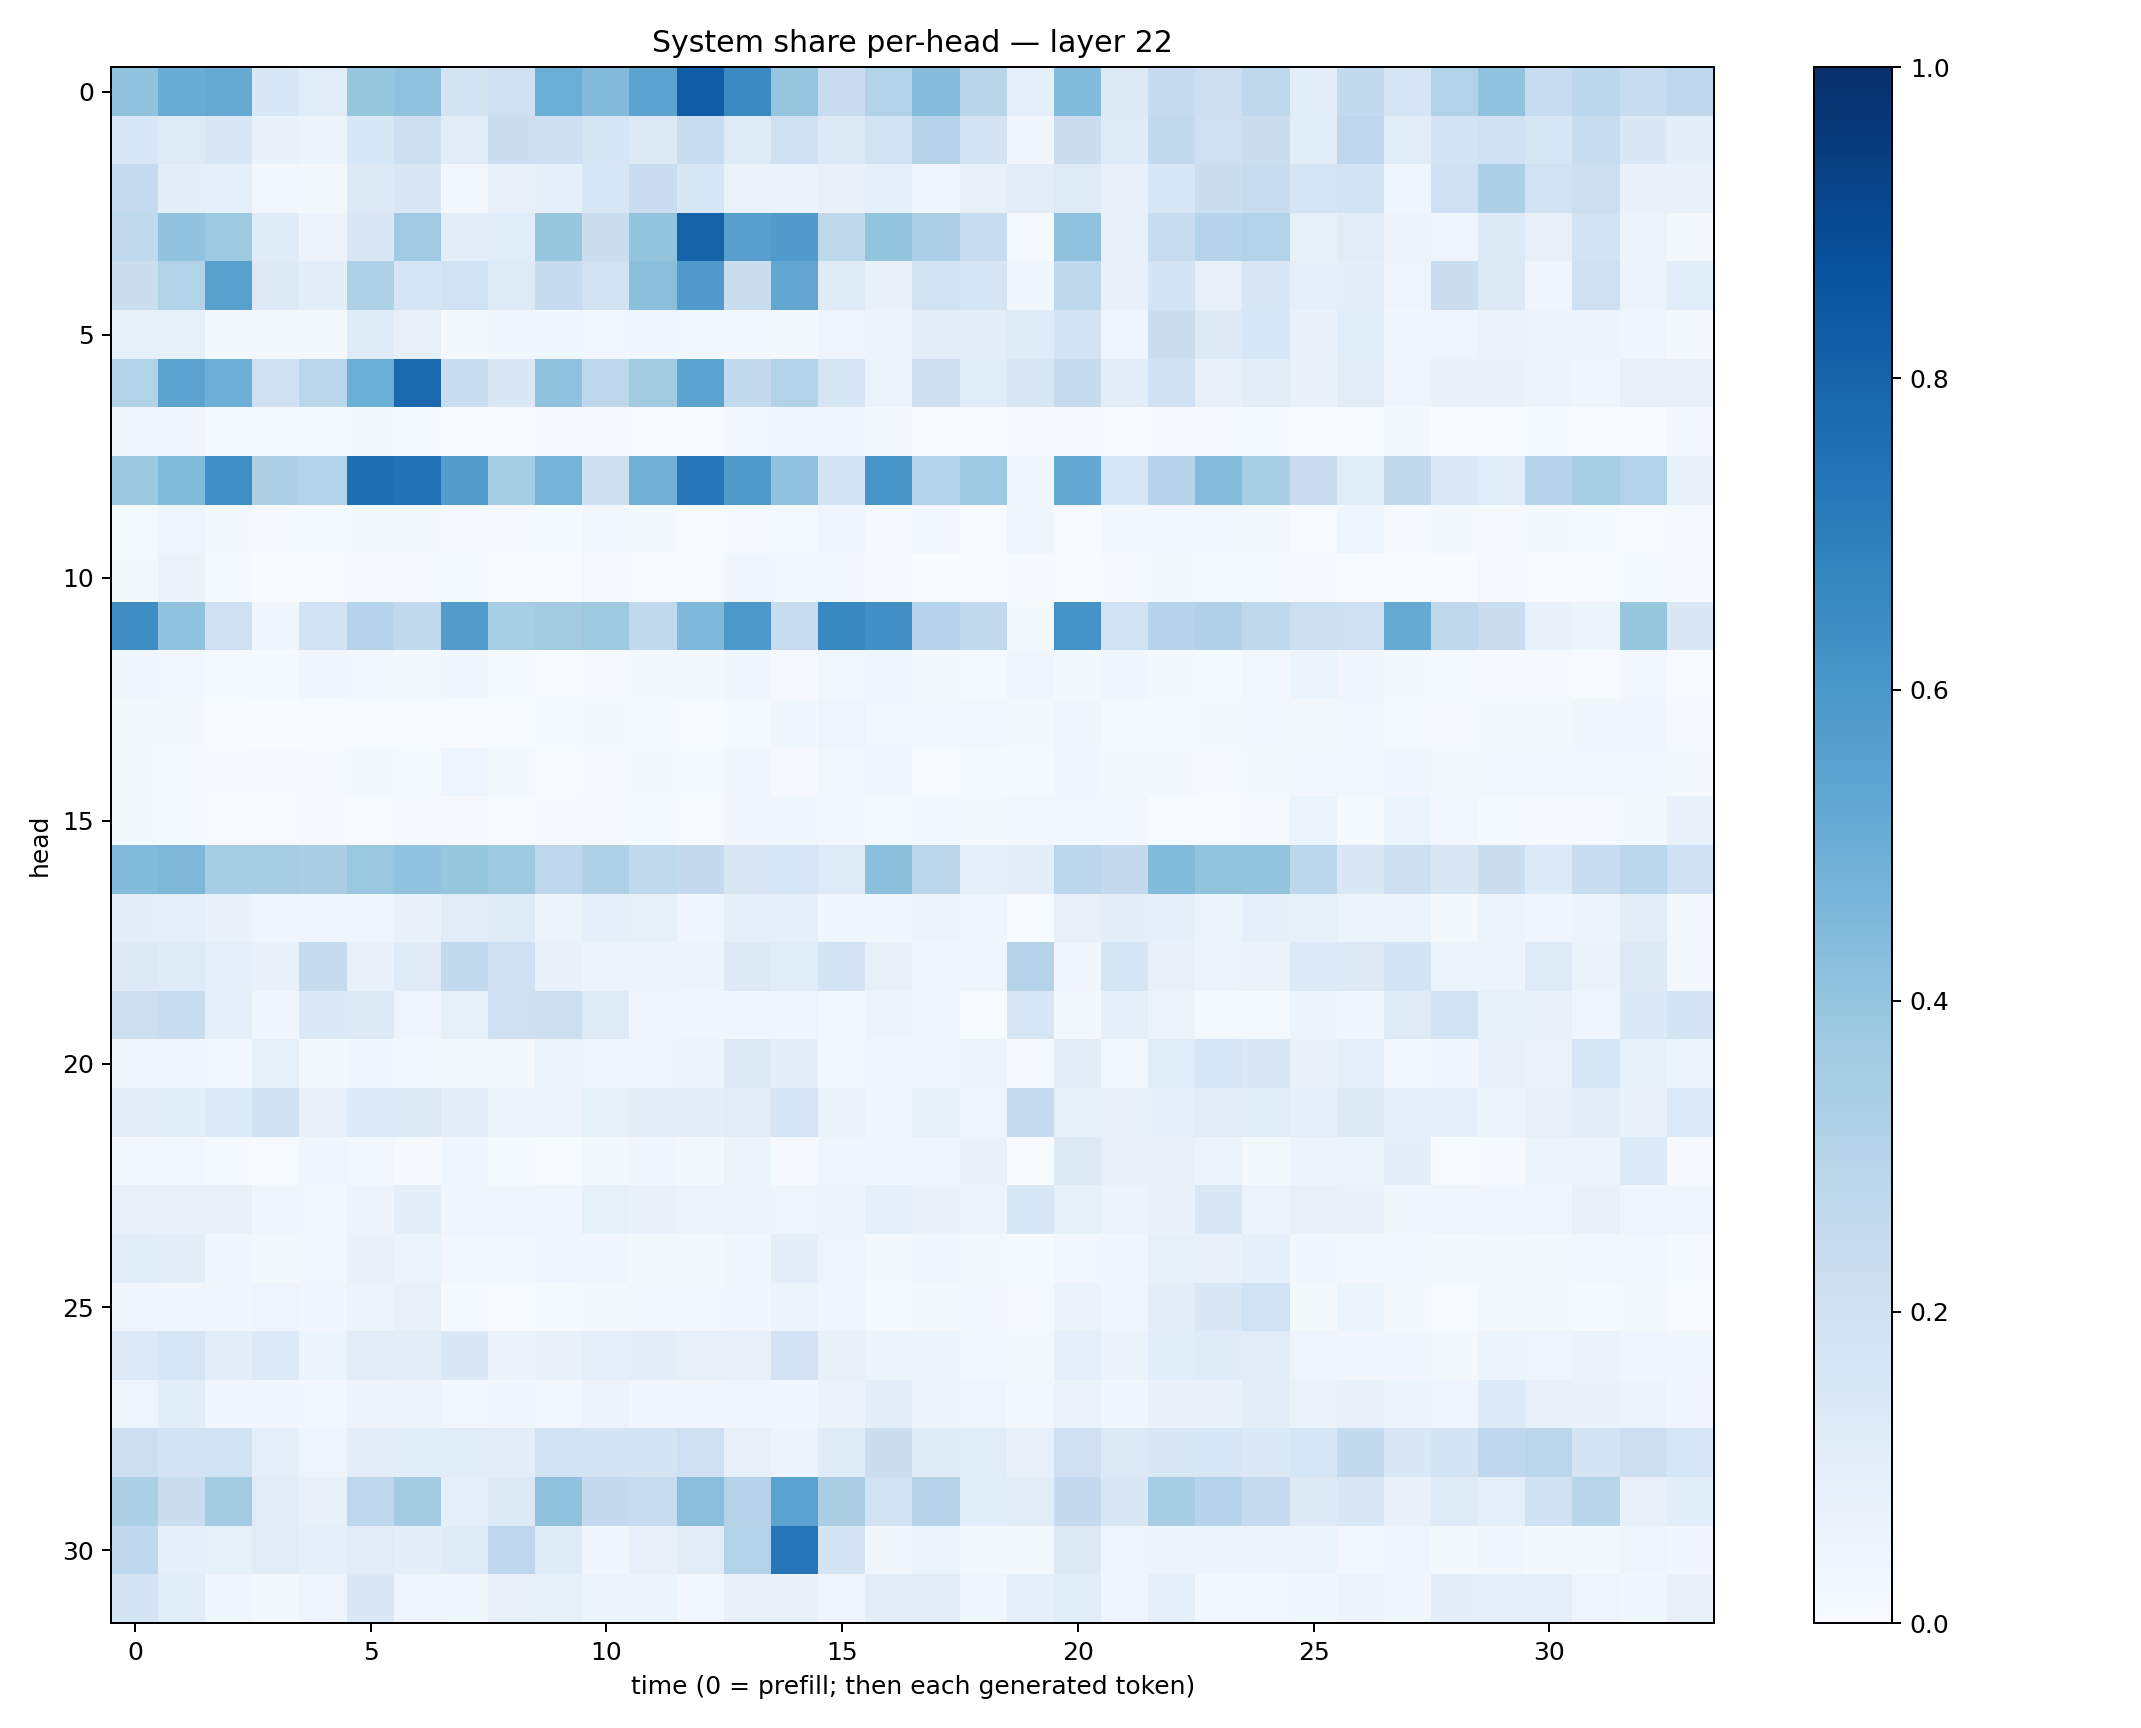

Data behind this chart, as committed beside it:
0.40612012, 0.5048447, 0.51849115, 0.15260062, 0.11367843, 0.3936221, 0.4089541, 0.17721891, 0.21066332, 0.4986347, 0.44332168, 0.5446013, 0.8254659, 0.6559211, 0.39456198, 0.2293413, 0.31428075, 0.43697628, 0.29295042, 0.086026356, 0.44357234, 0.13193733, 0.24703448, 0.21127431
0.1529, 0.1216, 0.1505, 0.06988, 0.05195, 0.1532, 0.211, 0.1127, 0.2209, 0.2136, 0.1692, 0.1281, 0.2406, 0.1241, 0.2084, 0.1265, 0.1838, 0.3005, 0.1723, 0.03342, 0.2262, 0.1241, 0.2608, 0.2058
0.2475, 0.09776, 0.09083, 0.02387, 0.02225, 0.1283, 0.152, 0.0305, 0.08026, 0.09102, 0.1591, 0.2273, 0.1531, 0.06594, 0.06295, 0.07183, 0.08656, 0.03755, 0.07888, 0.1043, 0.1229, 0.0762, 0.1558, 0.222
0.2645, 0.4033, 0.3748, 0.1192, 0.0575, 0.1509, 0.3673, 0.09556, 0.1136, 0.3934, 0.225, 0.4017, 0.8015, 0.5609, 0.5789, 0.2699, 0.3995, 0.3345, 0.2407, 0.01196, 0.4118, 0.0757, 0.2414, 0.2984
0.22, 0.3156, 0.5573, 0.1286, 0.09685, 0.3227, 0.1709, 0.189, 0.1227, 0.248, 0.1907, 0.424, 0.581, 0.2261, 0.5315, 0.1181, 0.06954, 0.1879, 0.1654, 0.03618, 0.2716, 0.07384, 0.1781, 0.07908
0.08381, 0.0837, 0.01951, 0.01647, 0.02039, 0.1227, 0.07826, 0.02317, 0.03753, 0.03765, 0.02482, 0.03656, 0.02348, 0.03071, 0.02075, 0.04831, 0.05414, 0.1055, 0.09804, 0.1196, 0.1802, 0.04374, 0.222, 0.1324
0.3098, 0.5462, 0.495, 0.2105, 0.2871, 0.4996, 0.7828, 0.2337, 0.1455, 0.4063, 0.2743, 0.3596, 0.5461, 0.2581, 0.3107, 0.1697, 0.06027, 0.2132, 0.1146, 0.152, 0.2432, 0.1018, 0.1997, 0.07779
0.04374, 0.03425, 0.01494, 0.01544, 0.01257, 0.0198, 0.01511, 0.005551, 0.003199, 0.009396, 0.008965, 0.004729, 0.005347, 0.02976, 0.03618, 0.03248, 0.01799, 0.007774, 0.007547, 0.008315, 0.009381, 0.005899, 0.01128, 0.009262
0.3754, 0.4426, 0.63, 0.3275, 0.3093, 0.754, 0.7433, 0.5731, 0.3543, 0.4745, 0.2122, 0.4837, 0.7251, 0.586, 0.4091, 0.1767, 0.6089, 0.3139, 0.3726, 0.03297, 0.5211, 0.1564, 0.3011, 0.4338
0.01513, 0.04574, 0.01641, 0.00948, 0.01241, 0.01914, 0.01649, 0.008163, 0.009204, 0.01176, 0.02951, 0.02065, 0.006755, 0.01133, 0.01292, 0.04635, 0.007877, 0.02603, 0.005023, 0.04004, 0.005395, 0.02359, 0.024, 0.02921
0.01912, 0.06532, 0.01209, 0.002298, 0.00725, 0.01072, 0.008531, 0.01243, 0.005275, 0.003224, 0.008488, 0.004649, 0.007776, 0.03281, 0.02438, 0.02876, 0.009893, 0.003059, 0.00258, 0.01075, 0.004835, 0.008861, 0.01932, 0.01286
0.6398, 0.4038, 0.2068, 0.03727, 0.1842, 0.2978, 0.2654, 0.5711, 0.3426, 0.3557, 0.374, 0.2629, 0.4514, 0.5941, 0.238, 0.6672, 0.6314, 0.2982, 0.2582, 0.01716, 0.62, 0.1894, 0.3015, 0.3168
0.03256, 0.02595, 0.0142, 0.01244, 0.0313, 0.03075, 0.01989, 0.03143, 0.01329, 0.005265, 0.01037, 0.02125, 0.01615, 0.03221, 0.008045, 0.02495, 0.03873, 0.0181, 0.01445, 0.03652, 0.02263, 0.03702, 0.01921, 0.01302
0.01775, 0.01702, 0.004207, 0.003075, 0.007719, 0.007575, 0.006152, 0.004534, 0.005248, 0.01451, 0.0173, 0.0128, 0.006787, 0.01468, 0.03637, 0.04763, 0.02769, 0.03042, 0.03097, 0.01721, 0.03731, 0.01511, 0.01497, 0.01567
0.01737, 0.01544, 0.01063, 0.009176, 0.00966, 0.01653, 0.01414, 0.04752, 0.01743, 0.005823, 0.01036, 0.01629, 0.01338, 0.0326, 0.01068, 0.02717, 0.03867, 0.005786, 0.01454, 0.01472, 0.03235, 0.01777, 0.01981, 0.0106
0.02025, 0.01429, 0.006513, 0.00475, 0.009604, 0.004312, 0.008777, 0.01017, 0.007148, 0.01133, 0.009653, 0.01203, 0.005462, 0.03282, 0.03555, 0.02364, 0.0141, 0.02352, 0.01855, 0.03089, 0.02962, 0.02567, 0.006962, 0.006281
0.4388, 0.4545, 0.353, 0.3504, 0.3397, 0.3833, 0.4028, 0.3915, 0.3735, 0.277, 0.3229, 0.2637, 0.2533, 0.1517, 0.16, 0.1229, 0.4197, 0.2822, 0.08764, 0.09768, 0.2799, 0.2507, 0.4396, 0.4003
0.09861, 0.08953, 0.06657, 0.04426, 0.04407, 0.04391, 0.069, 0.1096, 0.1173, 0.06001, 0.08973, 0.08588, 0.04585, 0.08636, 0.08812, 0.03732, 0.03682, 0.0531, 0.04256, 0.003001, 0.08024, 0.09843, 0.08811, 0.05369
0.132, 0.1204, 0.09158, 0.06836, 0.2461, 0.07459, 0.1181, 0.259, 0.2015, 0.06786, 0.05605, 0.05629, 0.06232, 0.1251, 0.1139, 0.1815, 0.08072, 0.04333, 0.0404, 0.3067, 0.03338, 0.1677, 0.07233, 0.05978
0.2167, 0.233, 0.09088, 0.03659, 0.1385, 0.1298, 0.04948, 0.08521, 0.2059, 0.2152, 0.1247, 0.03914, 0.03512, 0.04404, 0.04461, 0.03036, 0.05736, 0.04687, 0.007372, 0.1583, 0.01659, 0.08894, 0.05596, 0.01293
0.03602, 0.03533, 0.03062, 0.08575, 0.01839, 0.03683, 0.03117, 0.01994, 0.01722, 0.05188, 0.047, 0.04882, 0.06099, 0.1317, 0.09861, 0.02438, 0.03577, 0.03708, 0.05497, 0.01018, 0.1025, 0.03054, 0.115, 0.1611
0.112, 0.1088, 0.1329, 0.1961, 0.08155, 0.1363, 0.1306, 0.09687, 0.06221, 0.05836, 0.08322, 0.09806, 0.09842, 0.1112, 0.1672, 0.06345, 0.0395, 0.0825, 0.05002, 0.2469, 0.08531, 0.07835, 0.09211, 0.1097
0.02684, 0.02459, 0.0142, 0.004388, 0.04216, 0.03012, 0.01142, 0.0425, 0.01466, 0.006063, 0.01616, 0.0329, 0.01864, 0.05899, 0.009594, 0.04619, 0.04592, 0.04749, 0.07007, 0.002991, 0.1317, 0.07363, 0.0776, 0.06148
0.0736, 0.07113, 0.07358, 0.03372, 0.02838, 0.05788, 0.09761, 0.04591, 0.04442, 0.04678, 0.08382, 0.06679, 0.06018, 0.06218, 0.0469, 0.05565, 0.08798, 0.06677, 0.06104, 0.1556, 0.084, 0.05789, 0.06839, 0.1467
0.1066, 0.09768, 0.03409, 0.02282, 0.03011, 0.06779, 0.05945, 0.03106, 0.02551, 0.03956, 0.03366, 0.01714, 0.01905, 0.03585, 0.09867, 0.04727, 0.02077, 0.03873, 0.01796, 0.01304, 0.02882, 0.03903, 0.08255, 0.07456
0.04685, 0.03151, 0.03558, 0.04798, 0.03223, 0.06215, 0.07219, 0.01407, 0.007398, 0.01197, 0.0209, 0.02765, 0.02917, 0.03247, 0.05153, 0.03971, 0.01512, 0.01915, 0.0252, 0.009241, 0.06466, 0.04507, 0.1008, 0.1412
0.1335, 0.1572, 0.09414, 0.1337, 0.06183, 0.11, 0.1052, 0.1438, 0.06572, 0.07252, 0.08885, 0.09556, 0.08187, 0.07797, 0.1836, 0.07398, 0.05902, 0.06216, 0.02498, 0.02186, 0.09098, 0.06514, 0.1093, 0.1204
0.05073, 0.1063, 0.03483, 0.03173, 0.02499, 0.05517, 0.05532, 0.03093, 0.03677, 0.02433, 0.05745, 0.03457, 0.03499, 0.04281, 0.03857, 0.06456, 0.09401, 0.06239, 0.05068, 0.02718, 0.06544, 0.0372, 0.06899, 0.07027
0.2175, 0.183, 0.1894, 0.09231, 0.0488, 0.105, 0.108, 0.1134, 0.1037, 0.1863, 0.1746, 0.1746, 0.2105, 0.08148, 0.0549, 0.1174, 0.2221, 0.121, 0.1136, 0.07166, 0.2052, 0.1316, 0.149, 0.1554
0.3341, 0.2209, 0.3588, 0.1105, 0.07741, 0.2736, 0.3563, 0.09211, 0.125, 0.4068, 0.2513, 0.2406, 0.4266, 0.3065, 0.547, 0.338, 0.192, 0.307, 0.1077, 0.1115, 0.2533, 0.1502, 0.348, 0.3018
0.2665, 0.08775, 0.08568, 0.1103, 0.08685, 0.1131, 0.09847, 0.1184, 0.2761, 0.1197, 0.03593, 0.0766, 0.1117, 0.3149, 0.7349, 0.1726, 0.03432, 0.06245, 0.02086, 0.02203, 0.1292, 0.05066, 0.05829, 0.05328
0.1737, 0.1071, 0.03478, 0.0175, 0.04495, 0.1476, 0.04814, 0.03793, 0.07316, 0.08282, 0.06004, 0.05453, 0.02995, 0.07761, 0.07286, 0.04782, 0.1053, 0.1106, 0.03263, 0.08929, 0.1159, 0.04314, 0.08987, 0.02967
